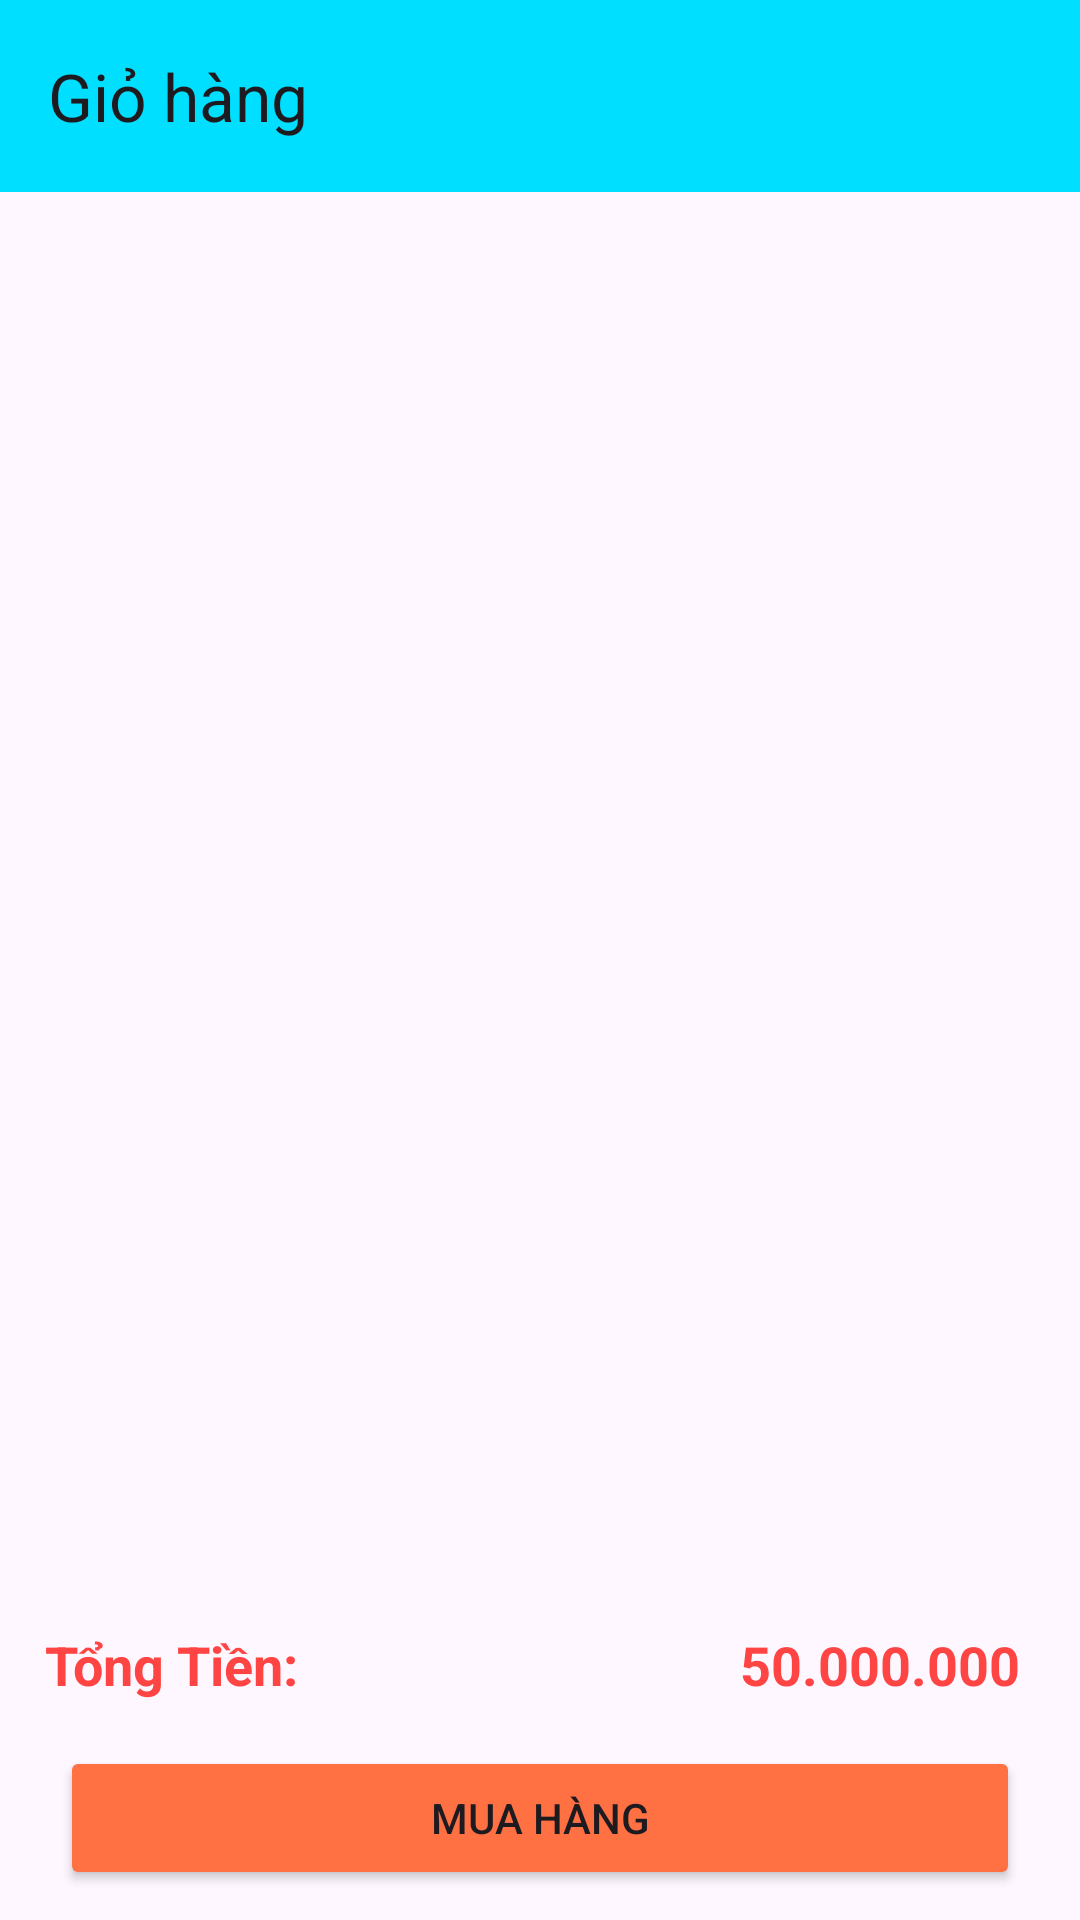

The Android layout XML behind this screen, and the referenced resources:
<!-- AndroidManifest.xml: application theme Theme.DuAn_BanDienThoai -->
<!-- res/layout/activity_gio_hang.xml -->
<?xml version="1.0" encoding="utf-8"?>
<androidx.constraintlayout.widget.ConstraintLayout xmlns:android="http://schemas.android.com/apk/res/android"
    xmlns:app="http://schemas.android.com/apk/res-auto"
    xmlns:tools="http://schemas.android.com/tools"
    android:layout_width="match_parent"
    android:layout_height="match_parent"
    tools:context=".Activity.GioHangActivity">

    <TextView
        android:id="@+id/txtgiohangtrong"
        android:layout_width="match_parent"
        android:layout_height="wrap_content"
        android:gravity="center"
        android:text="Giỏ hàng trống"
        android:textSize="18sp"
        android:textStyle="bold"
        android:visibility="gone"
        app:layout_constraintBottom_toBottomOf="parent"
        app:layout_constraintTop_toTopOf="parent" />

    <androidx.appcompat.widget.Toolbar
        android:id="@+id/toobbargiohang"
        android:layout_width="match_parent"
        android:layout_height="?attr/actionBarSize"
        android:background="#ff00dfff"
        app:layout_constraintTop_toTopOf="parent"
        app:title="Giỏ hàng"
        tools:layout_editor_absoluteX="0dp" />

    <androidx.recyclerview.widget.RecyclerView
        android:id="@+id/recycleviewGioHang"
        android:layout_width="match_parent"
        android:layout_height="0dp"
        android:layout_margin="5dp"
        app:layout_constraintBottom_toTopOf="@id/layout2"
        app:layout_constraintTop_toBottomOf="@id/toobbargiohang"
        app:layout_constraintVertical_bias="1.0"
        tools:layout_editor_absoluteX="-11dp" />

    <LinearLayout
        android:id="@+id/layout2"
        android:layout_width="match_parent"
        android:layout_height="wrap_content"
        android:orientation="horizontal"
        android:weightSum="2"
        android:layout_marginBottom="10dp"
      app:layout_constraintBottom_toTopOf="@id/btnmuahang"
        >

        <TextView
            android:layout_marginLeft="10dp"
            android:padding="5dp"
            android:layout_weight="1"
            android:layout_width="wrap_content"
            android:layout_height="wrap_content"
            android:text="Tổng Tiền: "
            android:textColor="@android:color/holo_red_light"
            android:textSize="18sp"
            android:textStyle="bold" />

        <TextView
            android:layout_weight="1"
            android:gravity="right"
            android:id="@+id/txtTongTien"
            android:layout_marginRight="20dp"
            android:layout_width="wrap_content"
            android:layout_height="wrap_content"
            android:text="50.000.000"
            android:textColor="@android:color/holo_red_light"
            android:textSize="18sp"
            android:textStyle="bold" />

    </LinearLayout>
    <Button
        android:layout_marginBottom="10dp"
        android:layout_marginStart="20dp"
        android:layout_marginEnd="20dp"
        android:backgroundTint="#FF7043"
        android:layout_width="match_parent"
        android:layout_height="wrap_content"
        android:id="@+id/btnmuahang"
        android:text="MUA HÀNG"
        app:layout_constraintBottom_toBottomOf="parent"
        />
</androidx.constraintlayout.widget.ConstraintLayout>
<!-- resources referenced by this layout -->
<resources>
  <style name="Theme.DuAn_BanDienThoai" parent="Base.Theme.DuAn_BanDienThoai" />
  <style name="Base.Theme.DuAn_BanDienThoai" parent="Theme.Material3.DayNight.NoActionBar">
          
          
      </style>
</resources>
